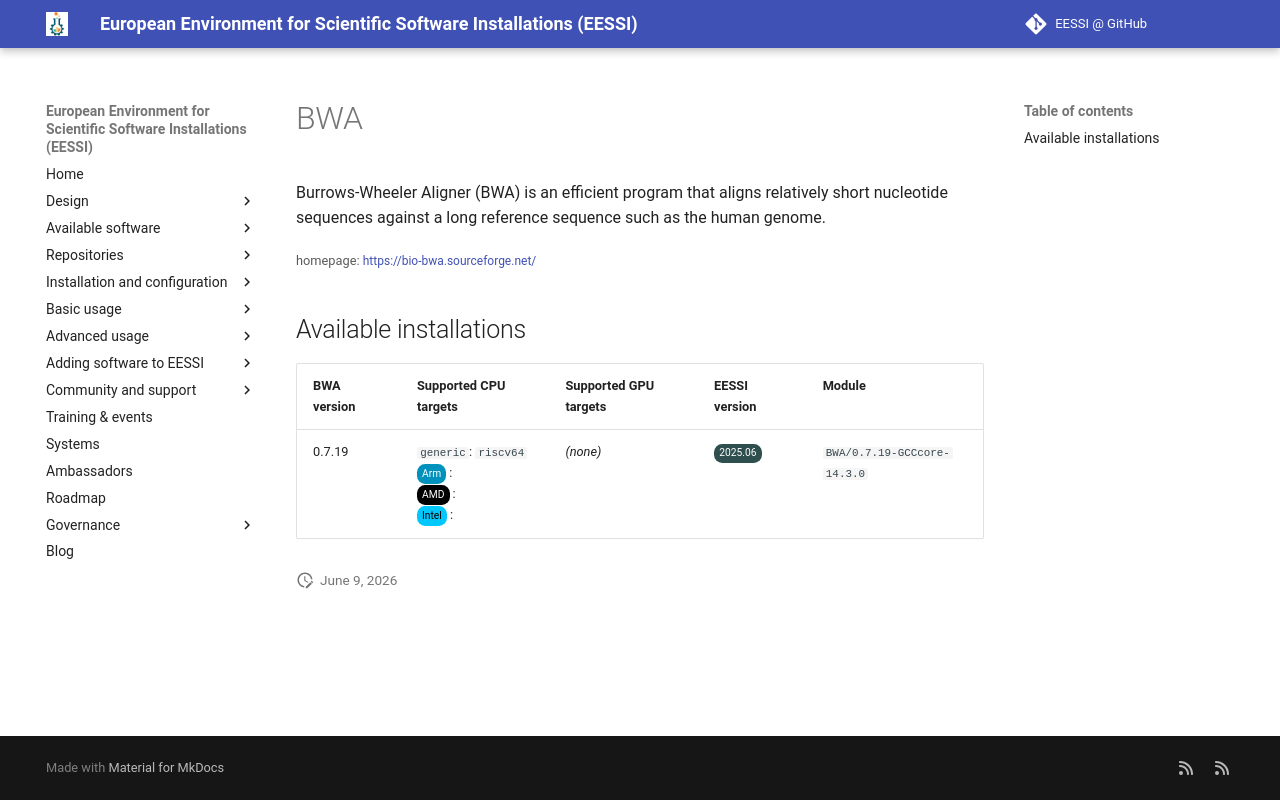

repository: EESSI/docs · page: available_software_riscv/detail/BWA/index.html · generator: mkdocs

---
json_ld:
  '@context': https://schema.org
  '@type': SoftwareApplication
  applicationCategory: DeveloperApplication
  description: "\n Burrows-Wheeler Aligner (BWA) is an efficient program that aligns\
    \ relatively\n short nucleotide sequences against a long reference sequence such\
    \ as the human\n genome.\n"
  license: Not confirmed
  name: BWA
  offers:
    '@type': Offer
    price: 0
  operatingSystem: LINUX
  review:
    '@type': Review
    author:
      '@type': Organization
      name: EESSI
    reviewBody: Application has been successfully made available on all architectures
      supported by EESSI
    reviewRating:
      '@type': Rating
      ratingValue: 5
  softwareRequirements: See https://www.eessi.io/docs/ for how to make EESSI available
    on your system
  softwareVersion: '[''0.7.19'']'
  url: https://bio-bwa.sourceforge.net/
---
# BWA



 Burrows-Wheeler Aligner (BWA) is an efficient program that aligns relatively
 short nucleotide sequences against a long reference sequence such as the human
 genome.


<small>homepage: </small><span class="software-link">[https://bio-bwa.sourceforge.net/](https://bio-bwa.sourceforge.net/)</span>

## Available installations


|BWA version|Supported CPU targets|Supported GPU targets|EESSI version|Module|
| --- | --- | --- | --- | --- |
|0.7.19|`generic`: `riscv64`<br/><span class="software-cpu-arm">Arm</span>: <br/><span class="software-cpu-amd">AMD</span>: <br/><span class="software-cpu-intel">Intel</span>: <br/>|*(none)*|<span class="software-eessi-version-202506">2025.06</span>|`BWA/0.7.19-GCCcore-14.3.0`|
